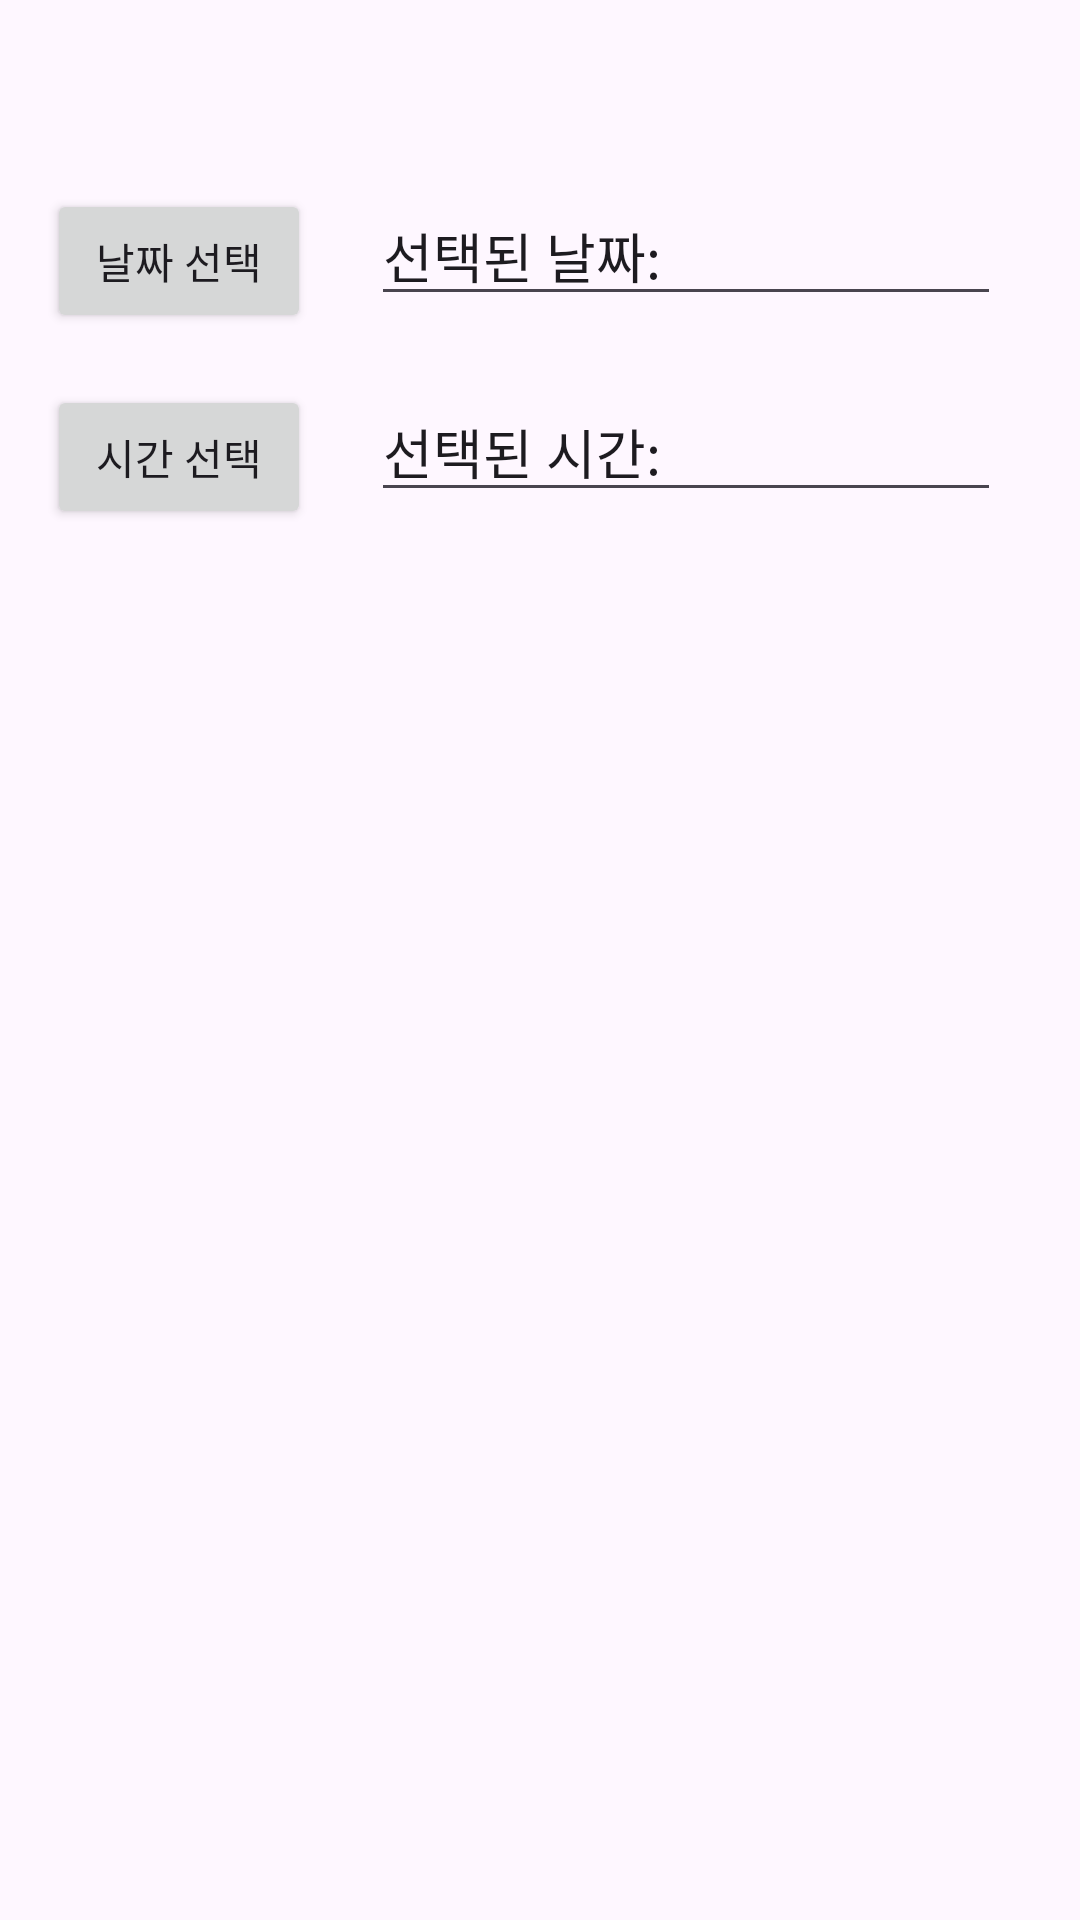

The Android layout XML behind this screen, and the referenced resources:
<!-- AndroidManifest.xml: application theme Theme._0725 -->
<!-- res/layout/datetime_picker.xml -->
<?xml version="1.0" encoding="utf-8"?>
<androidx.constraintlayout.widget.ConstraintLayout xmlns:android="http://schemas.android.com/apk/res/android"
    xmlns:app="http://schemas.android.com/apk/res-auto"
    xmlns:tools="http://schemas.android.com/tools"
    android:layout_width="match_parent"
    android:layout_height="match_parent">

    <Button
        android:id="@+id/button1"
        android:layout_width="wrap_content"
        android:layout_height="wrap_content"
        android:layout_marginEnd="20dp"
        android:text="날짜 선택"
        app:layout_constraintBaseline_toBaselineOf="@+id/editTextText1"
        app:layout_constraintEnd_toStartOf="@+id/editTextText1"
        app:layout_constraintHorizontal_chainStyle="packed"
        app:layout_constraintStart_toStartOf="parent" />

    <Button
        android:id="@+id/button2"
        android:layout_width="wrap_content"
        android:layout_height="wrap_content"
        android:layout_marginEnd="20dp"
        android:text="시간 선택"
        app:layout_constraintBaseline_toBaselineOf="@+id/editTextText2"
        app:layout_constraintEnd_toStartOf="@+id/editTextText2"
        app:layout_constraintHorizontal_chainStyle="packed"
        app:layout_constraintStart_toStartOf="parent" />

    <EditText
        android:id="@+id/editTextText1"
        android:layout_width="wrap_content"
        android:layout_height="wrap_content"
        android:layout_marginTop="62dp"
        android:layout_marginEnd="11dp"
        android:ems="10"
        android:inputType="text"
        android:text="선택된 날짜:"
        app:layout_constraintEnd_toEndOf="parent"
        app:layout_constraintStart_toEndOf="@+id/button1"
        app:layout_constraintTop_toTopOf="parent" />

    <EditText
        android:id="@+id/editTextText2"
        android:layout_width="wrap_content"
        android:layout_height="wrap_content"
        android:layout_marginTop="22dp"
        android:layout_marginEnd="11dp"
        android:ems="10"
        android:inputType="text"
        android:text="선택된 시간:"
        app:layout_constraintEnd_toEndOf="parent"
        app:layout_constraintStart_toEndOf="@+id/button2"
        app:layout_constraintTop_toBottomOf="@+id/editTextText1" />
</androidx.constraintlayout.widget.ConstraintLayout>
<!-- resources referenced by this layout -->
<resources>
  <style name="Theme._0725" parent="Base.Theme._0725" />
  <style name="Base.Theme._0725" parent="Theme.Material3.DayNight">
          
          
      </style>
</resources>
